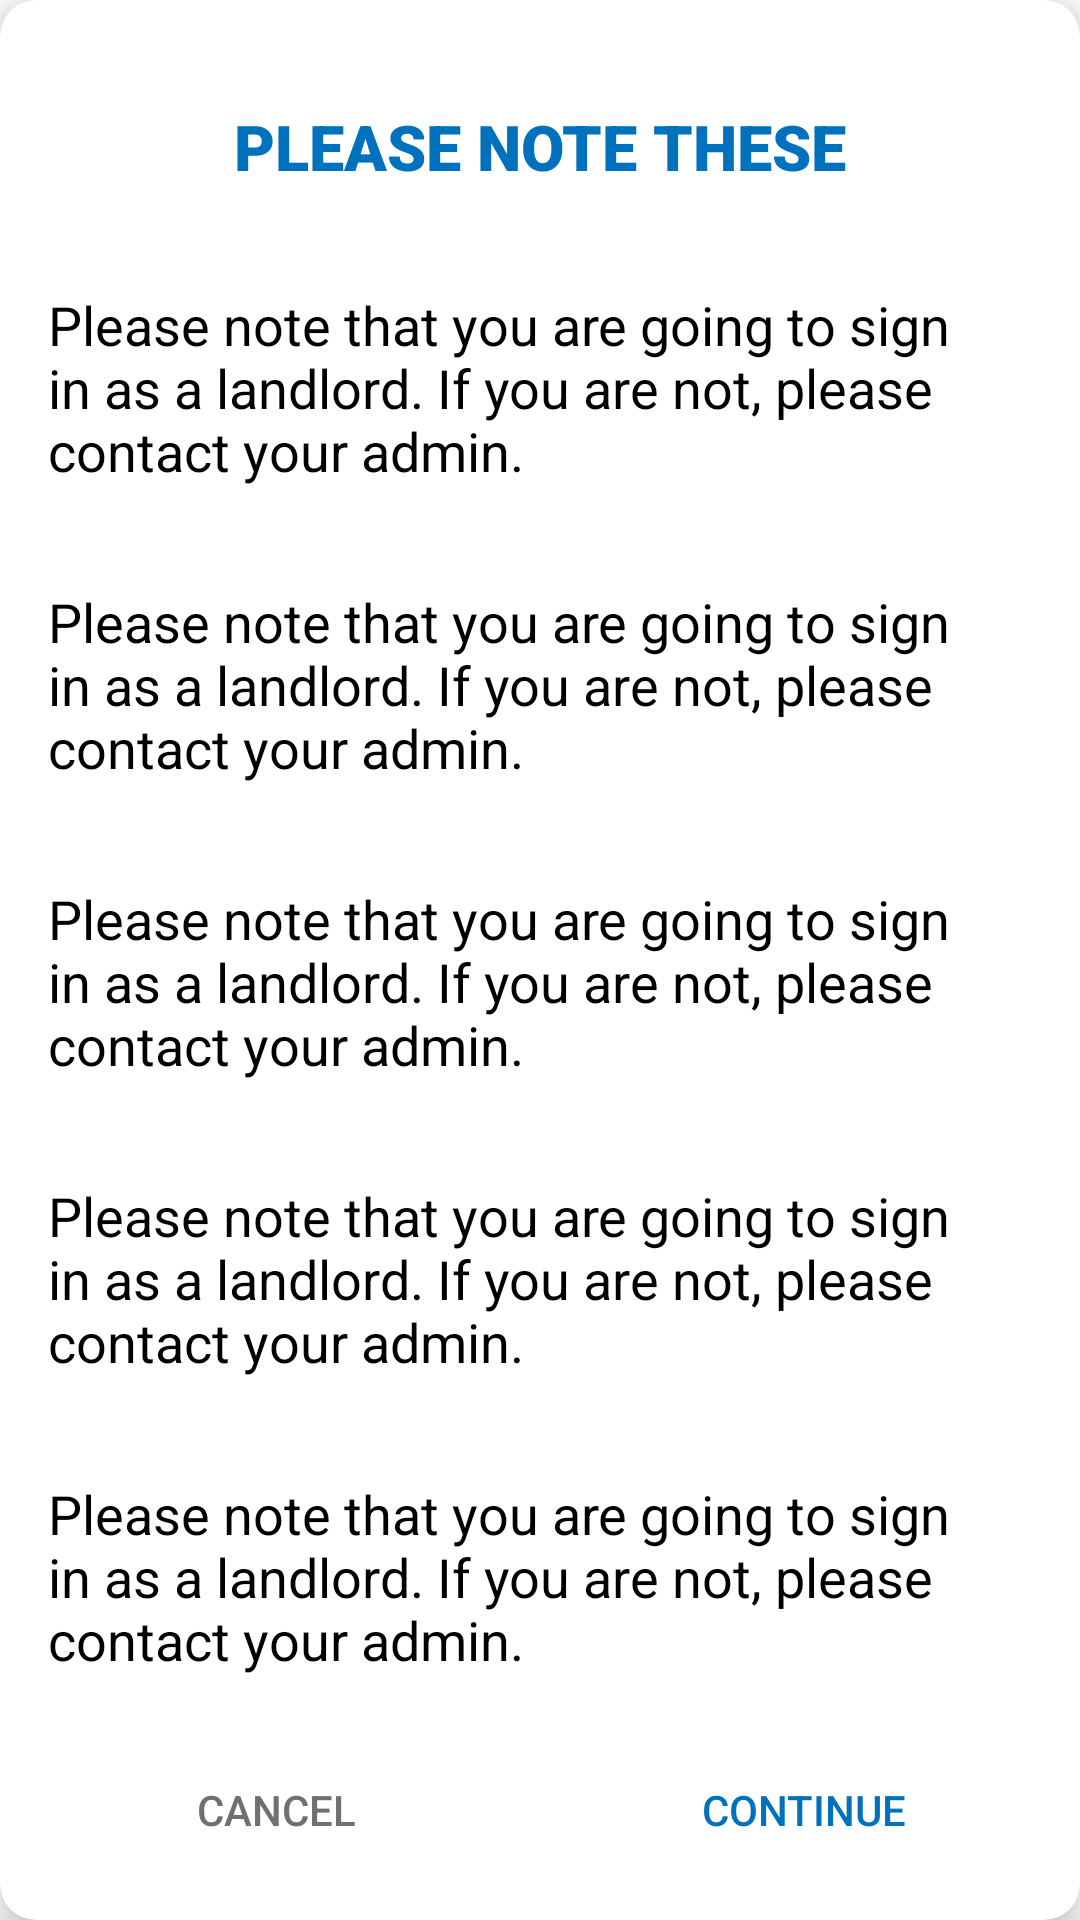

Reconstruct the res/layout file that produces this screen, plus the resources it refers to.
<!-- AndroidManifest.xml: application theme Theme.Rental -->
<!-- res/layout/sign_up_popup.xml -->
<?xml version="1.0" encoding="utf-8"?>
<androidx.cardview.widget.CardView xmlns:android="http://schemas.android.com/apk/res/android"
    android:layout_width="match_parent"
    android:layout_height="match_parent"
    xmlns:app="http://schemas.android.com/apk/res-auto"
    android:layout_margin="16dp"
    app:cardCornerRadius="12dp"
    app:cardElevation="8dp">

        <androidx.constraintlayout.widget.ConstraintLayout
            android:layout_width="match_parent"
            android:layout_height="match_parent"
            android:id="@+id/custom_spinner_id"
            android:layout_margin="4dp"
            xmlns:app="http://schemas.android.com/apk/res-auto">
            <TextView

                android:id="@+id/heading1"
                android:layout_width="match_parent"
                android:layout_height="wrap_content"
                android:fontFamily="sans-serif-black"
                android:gravity="center"
                android:paddingLeft="12dp"
                android:paddingTop="22dp"
                android:paddingRight="12dp"
                android:paddingBottom="12dp"
                android:text="please note these"
                android:textAllCaps="true"
                android:textColor="@color/navy_blue"
                android:textSize="21sp"
                app:layout_constraintBottom_toTopOf="@+id/text1"
                app:layout_constraintLeft_toLeftOf="parent"
                app:layout_constraintRight_toRightOf="parent"
                app:layout_constraintTop_toTopOf="parent" />

            <TextView
                android:id="@+id/text1"
                android:layout_width="match_parent"
                android:layout_height="wrap_content"
                android:padding="12dp"
                android:text="Please note that you are going to sign in as a landlord. If you are not, please contact your admin."
                android:textColor="@color/black"
                android:textSize="18sp"
                app:layout_constraintBottom_toTopOf="@+id/text2"
                app:layout_constraintEnd_toEndOf="parent"
                app:layout_constraintStart_toStartOf="parent"
                app:layout_constraintTop_toBottomOf="@+id/heading1" />

            <TextView
                android:id="@+id/text2"
                android:layout_width="wrap_content"
                android:layout_height="wrap_content"
                android:padding="12dp"
                android:text="Please note that you are going to sign in as a landlord. If you are not, please contact your admin."
                android:textColor="@color/black"
                android:textSize="18sp"
                app:layout_constraintBottom_toTopOf="@id/text3"
                app:layout_constraintEnd_toEndOf="parent"
                app:layout_constraintStart_toStartOf="parent"
                app:layout_constraintTop_toBottomOf="@+id/text1" />

            <TextView
                android:id="@+id/text3"
                android:layout_width="wrap_content"
                android:layout_height="wrap_content"
                android:padding="12dp"
                android:text="Please note that you are going to sign in as a landlord. If you are not, please contact your admin."
                android:textColor="@color/black"
                android:textSize="18sp"
                app:layout_constraintBottom_toTopOf="@+id/text4"
                app:layout_constraintEnd_toEndOf="parent"
                app:layout_constraintStart_toStartOf="parent"
                app:layout_constraintTop_toBottomOf="@id/text2" />

            <TextView
                android:id="@+id/text4"
                android:layout_width="wrap_content"
                android:layout_height="wrap_content"
                android:padding="12dp"
                android:text="Please note that you are going to sign in as a landlord. If you are not, please contact your admin."
                android:textColor="@color/black"
                android:textSize="18sp"
                app:layout_constraintBottom_toTopOf="@+id/text5"
                app:layout_constraintEnd_toEndOf="parent"
                app:layout_constraintStart_toStartOf="parent"
                app:layout_constraintTop_toBottomOf="@id/text3" />

            <TextView
                android:id="@+id/text5"
                android:layout_width="wrap_content"
                android:layout_height="wrap_content"
                android:padding="12dp"
                android:text="Please note that you are going to sign in as a landlord. If you are not, please contact your admin."
                android:textColor="@color/black"
                android:textSize="18sp"
                app:layout_constraintBottom_toTopOf="@+id/linear_id"
                app:layout_constraintEnd_toEndOf="parent"
                app:layout_constraintStart_toStartOf="parent"
                app:layout_constraintTop_toBottomOf="@+id/text4" />

            <LinearLayout
                android:layout_width="match_parent"
                android:id="@+id/linear_id"
                app:layout_constraintTop_toBottomOf="@id/text5"
                app:layout_constraintBottom_toBottomOf="parent"
                app:layout_constraintRight_toRightOf="parent"
                app:layout_constraintLeft_toLeftOf="parent"
                android:layout_height="wrap_content">
                <androidx.appcompat.widget.AppCompatButton
                    android:layout_width="0dp"
                    android:layout_weight="1"
                    android:text="cancel"
                    android:id="@+id/cancel_id"
                    android:textColor="@color/gray"
                    android:background="@color/white"
                    android:layout_height="wrap_content">

                </androidx.appcompat.widget.AppCompatButton>
                <androidx.appcompat.widget.AppCompatButton
                    android:layout_width="0dp"
                    android:layout_weight="1"
                    android:text="continue"
                    android:id="@+id/continue_id"
                    android:textColor="@color/navy_blue"
                    android:background="@color/white"
                    android:layout_height="wrap_content"/>
            </LinearLayout>

        </androidx.constraintlayout.widget.ConstraintLayout>




</androidx.cardview.widget.CardView>
<!-- resources referenced by this layout -->
<resources>
  <color name="black">#FF000000</color>
  <color name="gray">#707070</color>
  <color name="navy_blue">#0071BC</color>
  <color name="white">#FFFFFFFF</color>
  <style name="Theme.Rental" parent="Theme.MaterialComponents.DayNight.NoActionBar">
          
          <item name="colorPrimary">@color/navy_blue</item>
          <item name="colorPrimaryVariant">@color/gray</item>
          <item name="colorOnPrimary">@color/alice_blue</item>
          
          <item name="colorSecondary">@color/gray</item>
          <item name="colorSecondaryVariant">@color/dolphin_ray</item>
          <item name="colorOnSecondary">@color/navy_blue</item>
          
          <item name="android:statusBarColor">@color/white</item>
          
      </style>
  <color name="alice_blue">#FBFDFF</color>
  <color name="dolphin_ray">#6F7376</color>
</resources>
